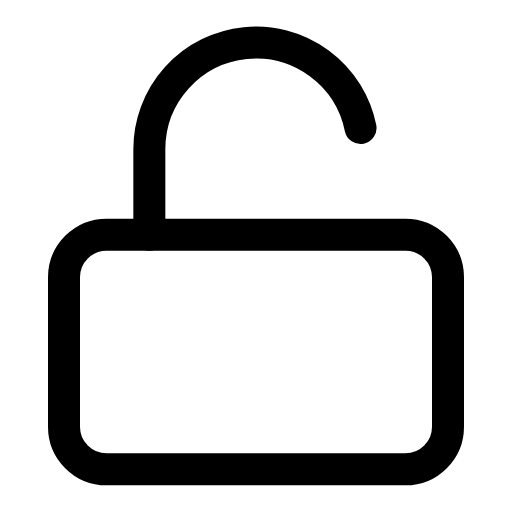
t = 0.00 s
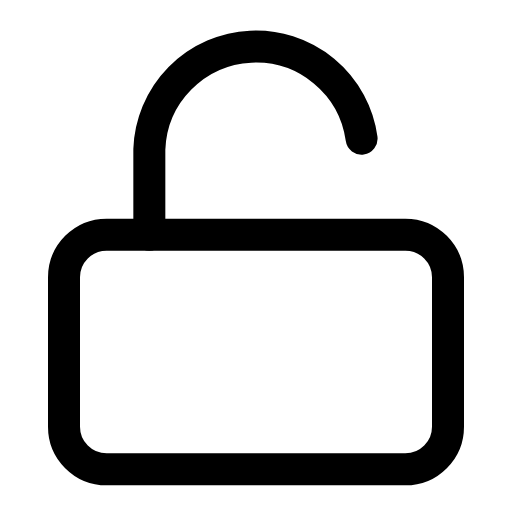
t = 0.50 s
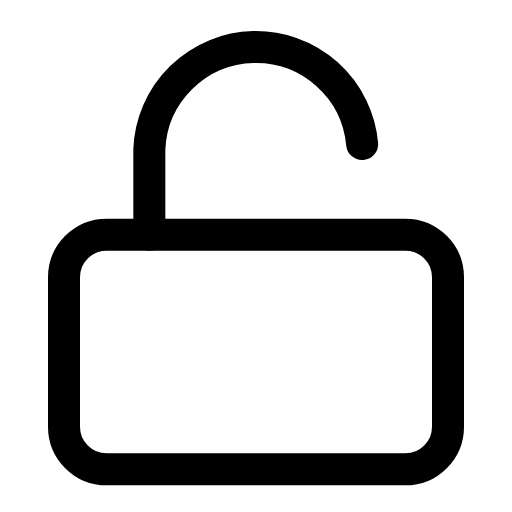
t = 0.75 s
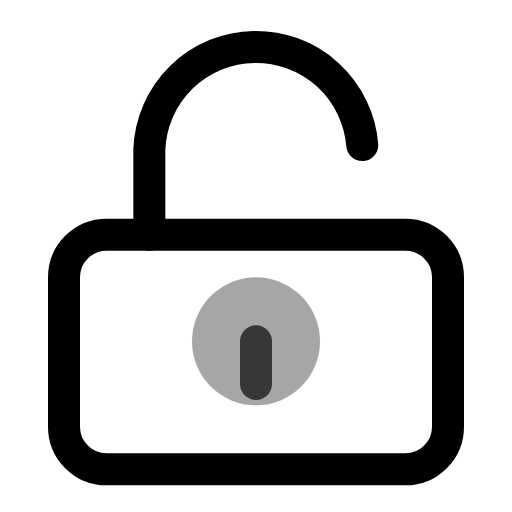
t = 1.20 s
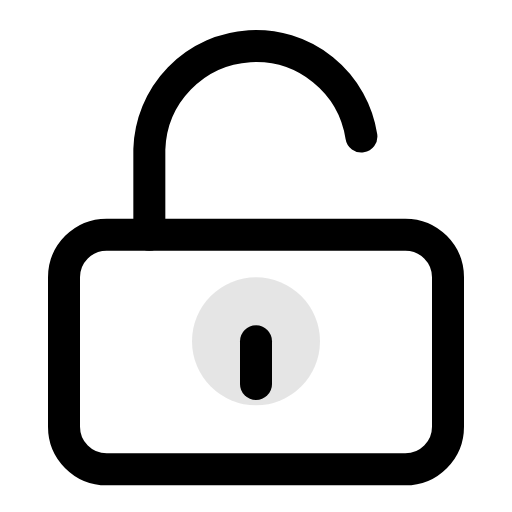
t = 1.60 s
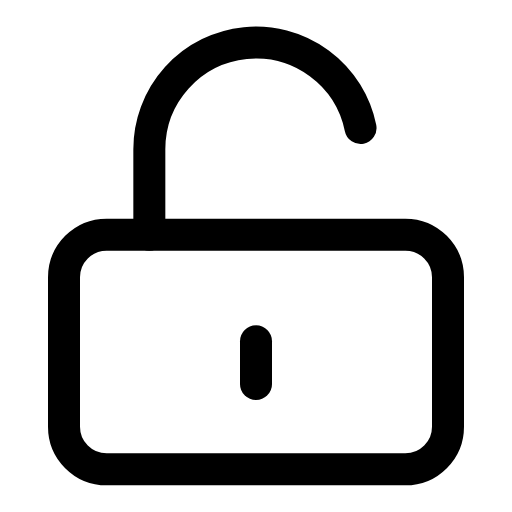
t = 2.00 s

The animated SVG that drew these frames (rendered in a browser with its animation timeline set to each time). Animation: 4 SMIL elements (animate=4); one cycle of 2.00 s.

<svg viewBox="0 0 24 24" width="24" height="24" fill="none" stroke="currentColor" stroke-width="1.5" stroke-linecap="round" stroke-linejoin="round" xmlns="http://www.w3.org/2000/svg">
  <rect x="3" y="11" width="18" height="11" rx="2" ry="2"/>
  <path d="M7 11V7a5 5 0 0 1 9.9-1">
    <animate attributeName="d" values="M7 11V7a5 5 0 0 1 9.9-1;M7 11V7a5 5 0 0 1 10 0;M7 11V7a5 5 0 0 1 9.9-1" dur="2s" fill="freeze"/>
  </path>
  <circle cx="12" cy="16" r="0" fill="currentColor" opacity="0" stroke="none">
    <animate attributeName="r" values="0;6;0" dur="0.8s" fill="freeze" begin="1s"/>
    <animate attributeName="opacity" values="0.5;0.2;0" dur="0.8s" fill="freeze" begin="1s"/>
  </circle>
  <line x1="12" y1="16" x2="12" y2="18" opacity="0">
    <animate attributeName="opacity" values="0;1" dur="0.3s" fill="freeze" begin="1s"/>
  </line>
</svg>
